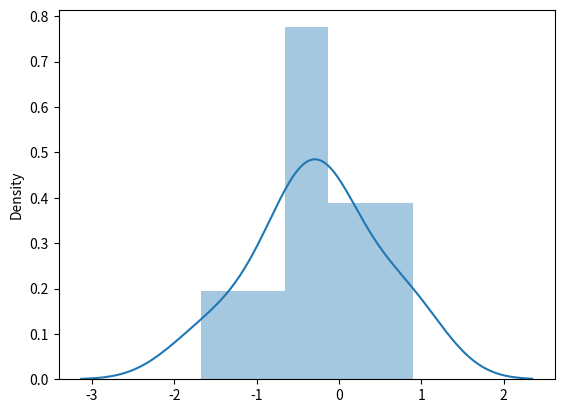

Write the Python code that produced this figure. (Note: this script raises an exception after producing the figure.)
# Make sure multiplication works
2 * 2 == 4

# Make sure numpy's random number generator works
import numpy as np
rand_nums = np.random.randn(10)
print(rand_nums)

%matplotlib inline

# Do they look random?
import seaborn as sns
sns.distplot(rand_nums)

# Testing denoising procedure.
from skimage.filters.rank import median
from skimage.morphology import disk
from skimage.io import imread
import matplotlib.pyplot as plt

image = imread("../data/gvwilson-brain-2014/HA_1001_t1axial1.png")
filtered = median(image, disk(5))
plt.imshow(filtered)

def sort_and_scale(regions):
    def get_size_of_region(reg):
        return reg.area

    regions_by_size = sorted(regions, key=get_size_of_region)
    biggest_region = regions_by_size[-1] # last item in a sorted list is the biggest!
    normalized_sizes = [region.area / biggest_region.area for region in regions]
    return normalized_sizes

if sort_and_scale([]) is not []:
    print("sort_and_scale did not handle an empty region list properly")

try:
    sort_and_scale([])
except IndexError:
    print("sort_and_scale did not handle an empty region list properly")

assert sort_and_scale([]) == []

a = np.array([1], dtype=int)
b = np.array([2], dtype=int)
assert (a / b).dtype == int

def preprocessing_stage(image):
    # Denoise
    from skimage.filters.rank import median
    from skimage.morphology import disk
    
    denoised = median(image, disk(5))
    
    
    # Smooth
    from skimage.filters import gaussian
    
    smoothed = gaussian(denoised, sigma=2)
    
    return smoothed

# Set up the test. 
# Do this when you finish the first working draft of your function
from skimage.io import imread, imsave
test_input = imread("../data/gvwilson-brain-2014/HA_1001_t1axial1.png")
test_output = preprocessing_stage(test_input)
plt.imshow(test_output)
imsave('../data/gvwilson-brain-2014/HA_1001_t1axial1_preprocessed.png', test_output)

# Run the test.
# This might be a small script called "test_pipeline.py" that you run before pushing your changes to github.
# You could easily add more tests by writing more functions and listing them in `index_of_tests`

def preprocessing_test():
    from skimage.io import imread, imsave
    test_input = imread("../data/gvwilson-brain-2014/HA_1001_t1axial1.png")
    test_output = imread("../data/HA_1001_t1axial1_preprocessed.png")
    return preprocessing_stage(test_input) == test_output
    
def run_all(tests):
    for test in tests:
        assert test()
        
index_of_tests = [preprocessing]

run_all(index_of_tests)

assert 0.1 + 0.2 == 0.3

0.1 + 0.2

assert np.allclose(0.1 + 0.2, 0.3)